5-way image classification set "parts" from GitHub (rahualrai/parts_classification); label vocabulary: connector, gear, plate, shaft, spring.

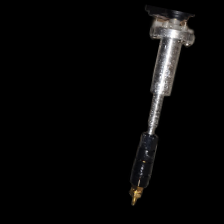
Label: connector

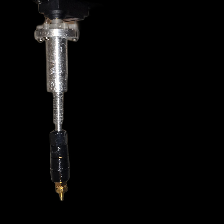
Label: connector

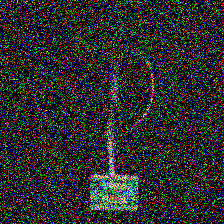
Label: plate

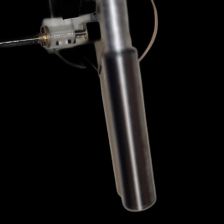
Label: shaft

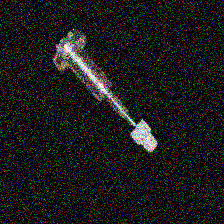
Label: gear

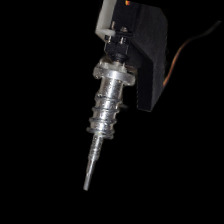
Label: spring
